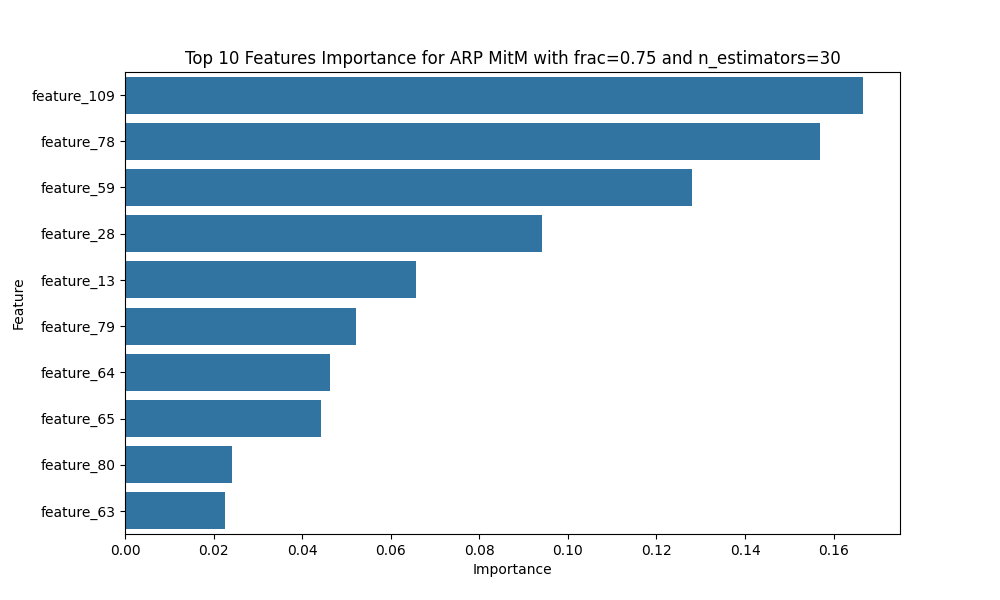

Data behind this chart, as committed beside it:
Feature, Importance
feature_109, 0.1667
feature_78, 0.1569
feature_59, 0.128
feature_28, 0.09413
feature_13, 0.06567
feature_79, 0.05217
feature_64, 0.04635
feature_65, 0.0442
feature_80, 0.0241
feature_63, 0.02254
feature_14, 0.01971
feature_112, 0.01584
feature_60, 0.01471
feature_113, 0.01338
feature_55, 0.01173
feature_15, 0.01123
feature_54, 0.00906
feature_61, 0.008828
feature_23, 0.007809
feature_53, 0.006937
feature_75, 0.006498
feature_77, 0.006387
feature_58, 0.006275
feature_62, 0.00612
feature_102, 0.005544
feature_52, 0.005499
feature_110, 0.005226
feature_56, 0.004618
feature_29, 0.004275
feature_8, 0.003718
feature_30, 0.003312
feature_25, 0.003303
feature_69, 0.002118
feature_72, 0.001534
feature_106, 0.00152
feature_20, 0.001446
feature_16, 0.00144
feature_24, 0.001437
feature_95, 0.00133
feature_4, 0.001296
feature_115, 0.000816
feature_57, 0.000749
feature_12, 0.0006761
feature_111, 0.000642
feature_50, 0.0006328
feature_99, 0.000616
feature_26, 0.000398
feature_48, 0.0003487
feature_27, 0.000335
feature_104, 0.0002513
feature_76, 0.0001591
feature_10, 0.0001534
feature_103, 0.0001286
feature_105, 8.636502776400498e-05
feature_7, 8.017122860242914e-05
feature_51, 7.732791993179675e-05
feature_44, 7.71178810350011e-05
feature_47, 6.712273958000855e-05
feature_43, 5.3572292439969384e-05
feature_92, 5.3272507418117134e-05
... 55 more rows
